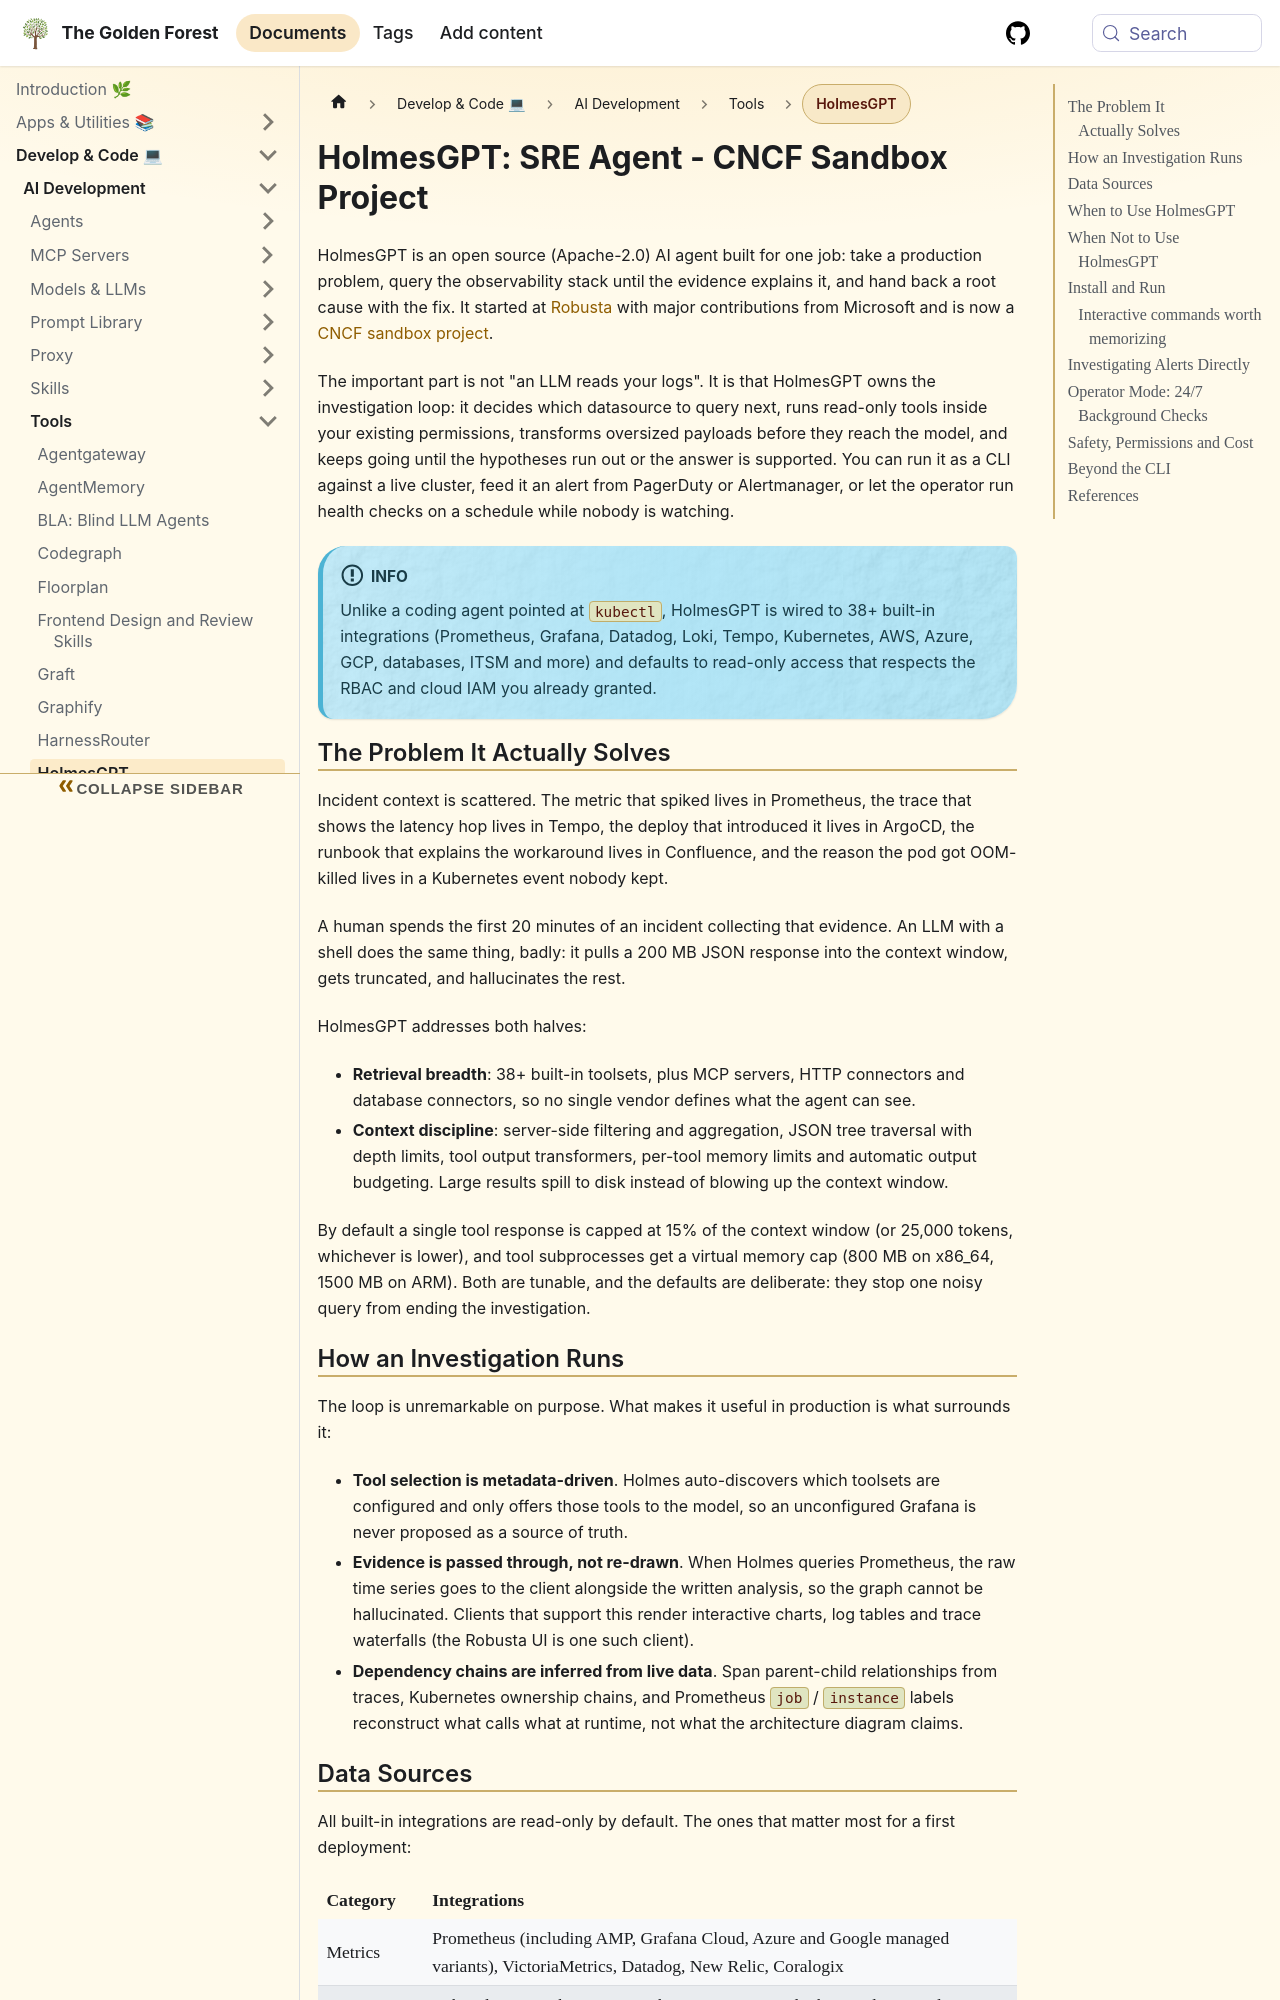

repository: sdelrio/golden-forest · page: docs/Develop-Code/AI-Development/Tools/holmesgpt/index.html · generator: docusaurus

---
title: "HolmesGPT: SRE Agent - CNCF Sandbox Project"
description: "HolmesGPT is an open source SRE agent that investigates production incidents across Prometheus, Grafana, Datadog, Kubernetes and 38+ other data sources, and can run health checks in the background 24/7."
tags: [ai, devops, agents, kubernetes]
sidebar_label: "HolmesGPT"
---

import Tabs from '@theme/Tabs';
import TabItem from '@theme/TabItem';
import Card from '@site/src/components/Card/Card';
import CardGroup from '@site/src/components/Card/CardGroup';
import Steps from '@site/src/components/Steps/Steps';
import Step from '@site/src/components/Steps/Step';
import Accordion from '@site/src/components/Accordion/Accordion';
import AccordionGroup from '@site/src/components/Accordion/AccordionGroup';

# HolmesGPT: SRE Agent - CNCF Sandbox Project

HolmesGPT is an open source (Apache-2.0) AI agent built for one job: take a production problem, query the observability stack until the evidence explains it, and hand back a root cause with the fix. It started at [Robusta](https://robusta.dev) with major contributions from Microsoft and is now a [CNCF sandbox project](https://www.cncf.io/).

The important part is not "an LLM reads your logs". It is that HolmesGPT owns the investigation loop: it decides which datasource to query next, runs read-only tools inside your existing permissions, transforms oversized payloads before they reach the model, and keeps going until the hypotheses run out or the answer is supported. You can run it as a CLI against a live cluster, feed it an alert from PagerDuty or Alertmanager, or let the operator run health checks on a schedule while nobody is watching.

:::info
Unlike a coding agent pointed at `kubectl`, HolmesGPT is wired to 38+ built-in integrations (Prometheus, Grafana, Datadog, Loki, Tempo, Kubernetes, AWS, Azure, GCP, databases, ITSM and more) and defaults to read-only access that respects the RBAC and cloud IAM you already granted.
:::

## The Problem It Actually Solves

Incident context is scattered. The metric that spiked lives in Prometheus, the trace that shows the latency hop lives in Tempo, the deploy that introduced it lives in ArgoCD, the runbook that explains the workaround lives in Confluence, and the reason the pod got OOM-killed lives in a Kubernetes event nobody kept.

A human spends the first 20 minutes of an incident collecting that evidence. An LLM with a shell does the same thing, badly: it pulls a 200 MB JSON response into the context window, gets truncated, and hallucinates the rest.

HolmesGPT addresses both halves:

- **Retrieval breadth**: 38+ built-in toolsets, plus MCP servers, HTTP connectors and database connectors, so no single vendor defines what the agent can see.
- **Context discipline**: server-side filtering and aggregation, JSON tree traversal with depth limits, tool output transformers, per-tool memory limits and automatic output budgeting. Large results spill to disk instead of blowing up the context window.

By default a single tool response is capped at 15% of the context window (or 25,000 tokens, whichever is lower), and tool subprocesses get a virtual memory cap (800 MB on x86_64, 1500 MB on ARM). Both are tunable, and the defaults are deliberate: they stop one noisy query from ending the investigation.
